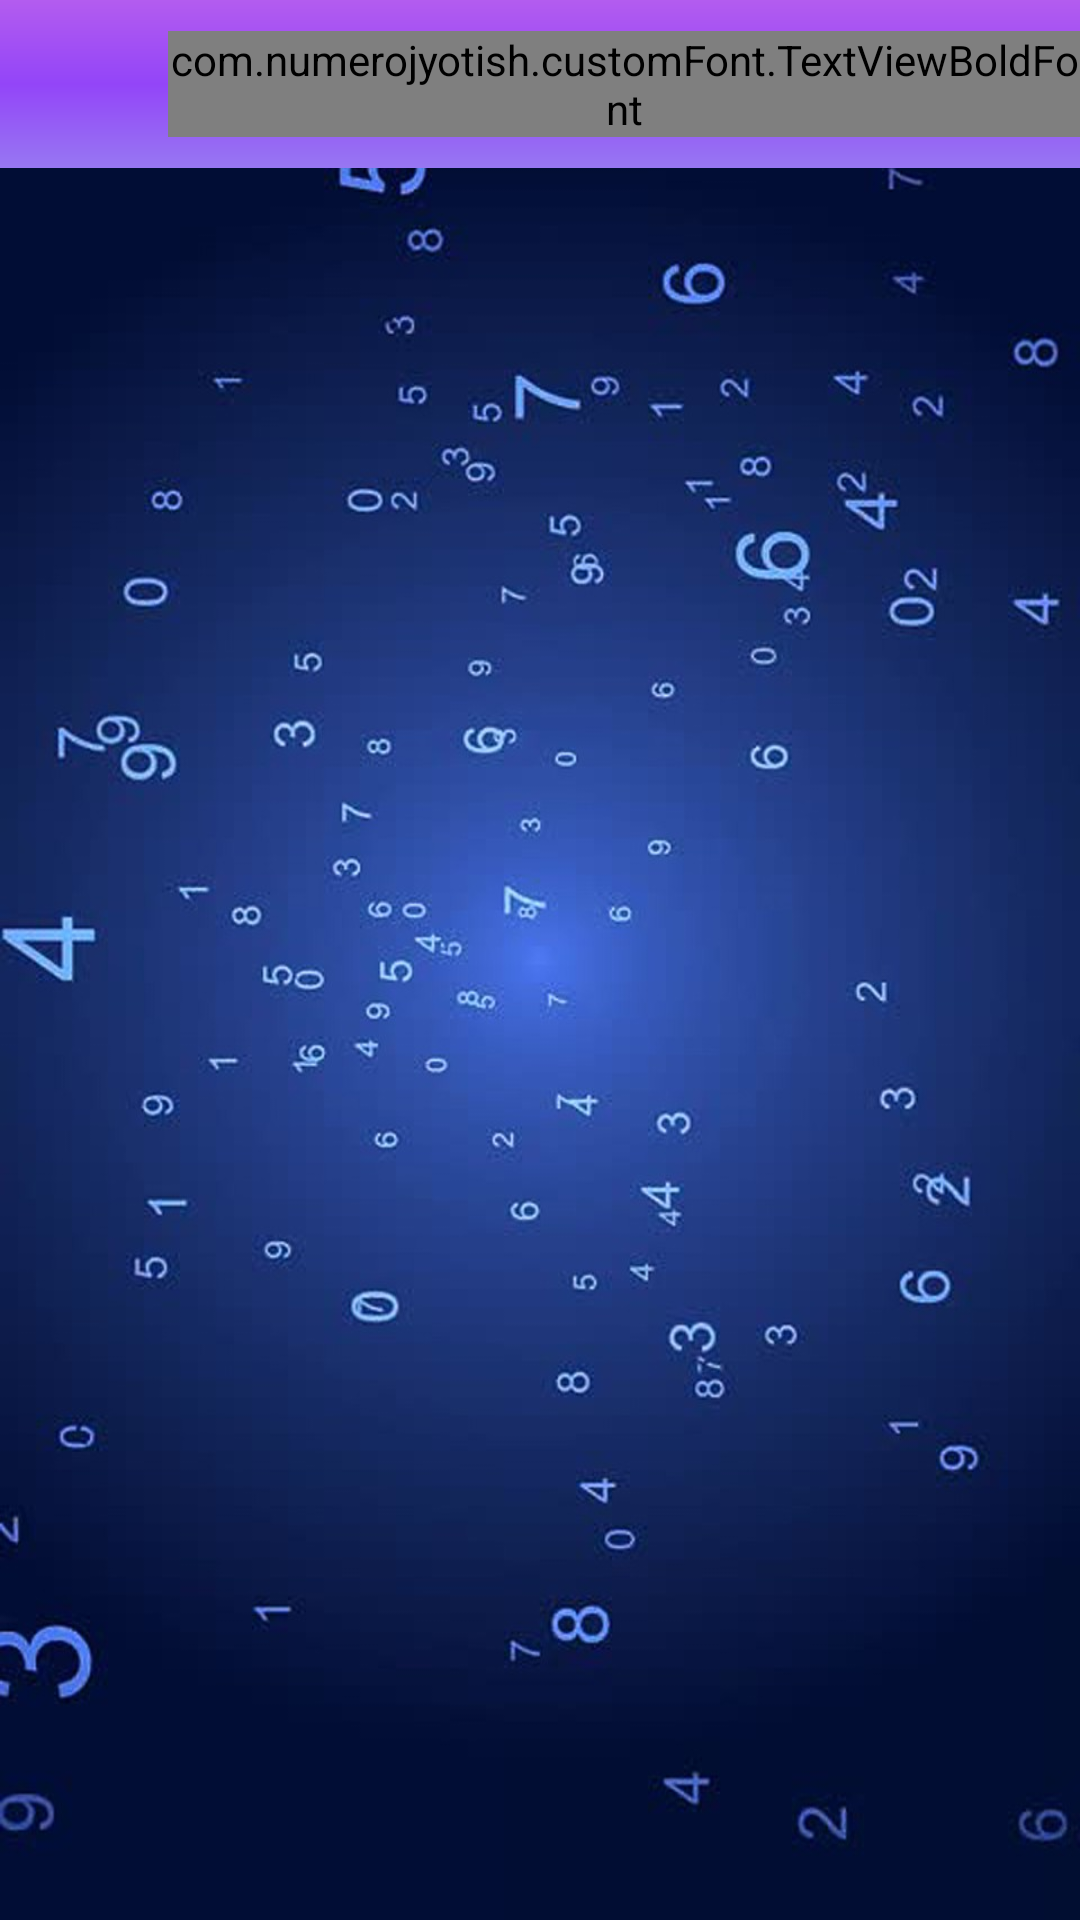

Reconstruct the res/layout file that produces this screen, plus the resources it refers to.
<!-- AndroidManifest.xml: application theme AppTheme -->
<!-- res/layout/activity_registration.xml -->
<?xml version="1.0" encoding="utf-8"?>
<layout
    xmlns:android="http://schemas.android.com/apk/res/android"
    xmlns:app="http://schemas.android.com/apk/res-auto"
    xmlns:tools="http://schemas.android.com/tools"
    tools:context=".Activity.LoginActivity">

    <LinearLayout
        android:id="@+id/linearlayout"
        android:layout_width="match_parent"
        android:layout_height="match_parent"
        android:orientation="vertical"
        android:background="@drawable/imagebackground"
        >
        <include
            android:id="@+id/toolbar"
            layout="@layout/item_toolbar" />
        <FrameLayout
            android:id="@+id/frame_container"
            android:layout_width="match_parent"
            android:layout_height="match_parent"/>

    </LinearLayout>

</layout>
<!-- res/layout/item_toolbar.xml (included above) -->
<?xml version="1.0" encoding="utf-8"?>
<androidx.appcompat.widget.Toolbar
    android:id="@+id/toolbarmain"
    xmlns:android="http://schemas.android.com/apk/res/android"
    xmlns:app="http://schemas.android.com/apk/res-auto"
    android:layout_width="match_parent"
    android:layout_height="?attr/actionBarSize"
    android:background="@drawable/gradient"
    app:theme="@style/ThemeOverlay.AppCompat.Dark"
    app:popupTheme="@style/ThemeOverlay.AppCompat.Light" >
    <ImageView
        android:id="@+id/plusimage"
        android:layout_width="30dp"
        android:layout_height="30dp"
        android:src="@drawable/back"
        android:layout_marginRight="10dp"
        android:layout_gravity="start"
        android:visibility="visible"
        android:tint="@color/white"
        />


    <com.numerojyotish.customFont.TextViewBoldFont
        android:id="@+id/toolbar_title"
        android:layout_width="wrap_content"
        android:layout_height="wrap_content"
        android:textSize="16sp"
        android:text="Home"
        android:textColor="@color/white"
        style="@style/TextAppearance.AppCompat.Widget.ActionBar.Title"
        android:layout_gravity="center" />


</androidx.appcompat.widget.Toolbar>
<!-- resources referenced by this layout -->
<resources>
  <color name="white">#FFFFFF</color>
  <!-- drawable gradient (drawable) -->
  <shape xmlns:android="http://schemas.android.com/apk/res/android" android:shape="rectangle" >
      <gradient
          android:startColor="@color/gradientstartcolor"
          android:centerColor="@color/gradientcentercolor"
  
          android:endColor="@color/gradientendcolor"
          android:angle="90"/>
      <corners
          android:radius="0dp"/>
  
  
  </shape>
  <!-- drawable imagebackground: jpg bitmap (drawable-hdpi, 35255 bytes) -->
  <style name="AppTheme" parent="Theme.AppCompat.Light.DarkActionBar">
          
          <item name="colorPrimary">@color/colorPrimary</item>
          <item name="colorPrimaryDark">@color/colorPrimaryDark</item>
          <item name="colorAccent">@color/colorAccent</item>
      </style>
  <color name="gradientstartcolor">#9777f2</color>
  <color name="gradientcentercolor">#9345f8</color>
  <color name="gradientendcolor">#b35cef</color>
  <color name="colorPrimary">#27064d</color>
  <color name="colorPrimaryDark">#27064d</color>
  <color name="colorAccent">#27064d</color>
</resources>
